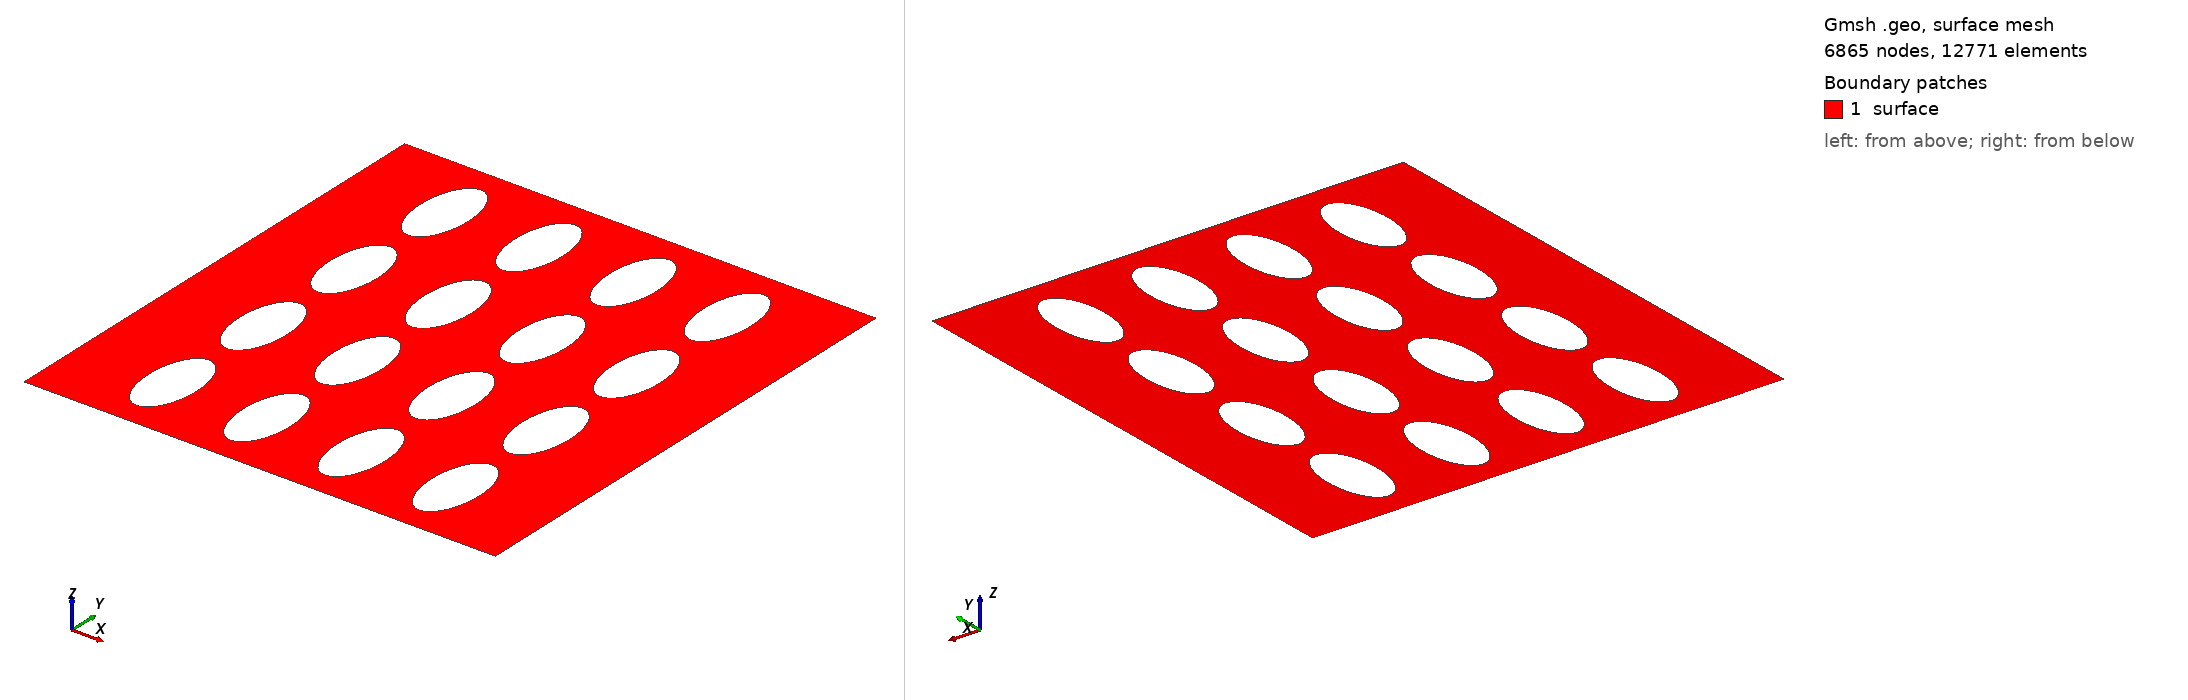

Gmsh geometry script, surface-meshed: 6865 nodes, 12771 surface elements. Boundary patches (legend numbers): 1 surface. Left view from above one corner, right view from below the opposite corner. Legend entries are the model's physical surfaces. The drawing asked Gmsh for element sizes between 1% and 20% of the model's largest extent; the script's own settings can give other sizes.

=== DPFeliptico_DelgadoVertical_Local_(1.05e-3x1.00e-3)_4x4_obstaculos_3.0e-5&1.0e-5_mesh_22k_elem_1.5e-4_L.geo (drawn) ===
lci = 0.000030; // quinas inferiores, 3x 20% de rh
lcs = 0.000030; // quinas superiores, 3x 20% de rh
le  = 0.000010; // elipse, 10% de rh

rh = 0.00005; // raio horizontal
rv = 0.00010; // raio vertical
Dh = 3*rh;
kh = 2*rh + rv; // permeabilidade horizontal
kv = 2*rv + rh; // permeabilidade vertical
xc = 4*rh; // x centro da 1a. elipse
yc = 3.0*rh; // y centro da 1a. elipse

nh = 4; // total de obstaculos horizontais
nv = 4; // total de obstaculos verticais

Lx = 2*xc + (nh-1)*kh; // comprimento da malha
Ly = yc + (nv-1)*kv + Dh; // largura da malha
//+
Point(1) = {         0,  0, 0, lci};
Point(2) = {        Lx,  0, 0, lci};
Point(3) = {        Lx, Ly, 0, lcs};
Point(4) = {  Lx-xc+rh, Ly, 0, le };
Point(5) = {     xc-rh, Ly, 0, le };
Point(6) = {         0, Ly, 0, lcs};
//+
Line(1) = {1, 2};
Line(2) = {2, 3};
Line(3) = {3, 4};
Line(4) = {4, 5};
Line(5) = {5, 6};
Line(6) = {6, 1};

Curve Loop(1) = {3, 4, 5, 6, 1, 2};

// elipses horizontais (nh) e verticais (nv)
count=0;counte=0;countl=2;
For h In {0:nh-1}
 For v In {0:nv-1}
  //+
  Point(7+count)  = {   xc+kh*(h),    yc+kv*(v), 0, le};  // centro da elipse
  Point(8+count)  = {xc+rh+kh*(h),    yc+kv*(v), 0, le};  // direita da elipse
  Point(9+count)  = {   xc+kh*(h), yc+rv+kv*(v), 0, le};  // cima da elipse
  Point(10+count) = {xc-rh+kh*(h),    yc+kv*(v), 0, le};  // esquerda da elipse
  Point(11+count) = {   xc+kh*(h), yc-rv+kv*(v), 0, le};  // baixo da elipse
  //+
  Ellipse(7+(counte))  = {9+count, 7+count, 7+count, 8+count}; // Faz arco eliptico com dois pontos e um centro
  Ellipse(8+(counte))  = {8+count, 7+count, 7+count, 11+count};
  Ellipse(9+(counte))  = {11+count, 7+count, 7+count, 10+count};
  Ellipse(10+(counte)) = {10+count, 7+count, 7+count, 9+count}; 

  Curve Loop(countl) = {10+counte, 7+counte, 8+counte, 9+counte};
  count+=5;counte+=4;countl+=1;
 EndFor
EndFor

Plane Surface(1) = {1:countl-1};

//+
Physical Line("inferior", 1)  = {1};
Physical Line("superior", 2)  = {3,4,5};
Physical Line("esquerda", 3)  = {6};
Physical Line("direita", 4)   = {2};
Physical Line("obstaculo1", 5) = {7+0*nv*4:1*nv*4+6};
Physical Line("obstaculo2", 6) = {7+1*nv*4:2*nv*4+6};
Physical Line("obstaculo3", 7) = {7+2*nv*4:3*nv*4+6};
Physical Line("obstaculo4", 8) = {7+3*nv*4:4*nv*4+6};
Physical Surface("surface") = {1};
